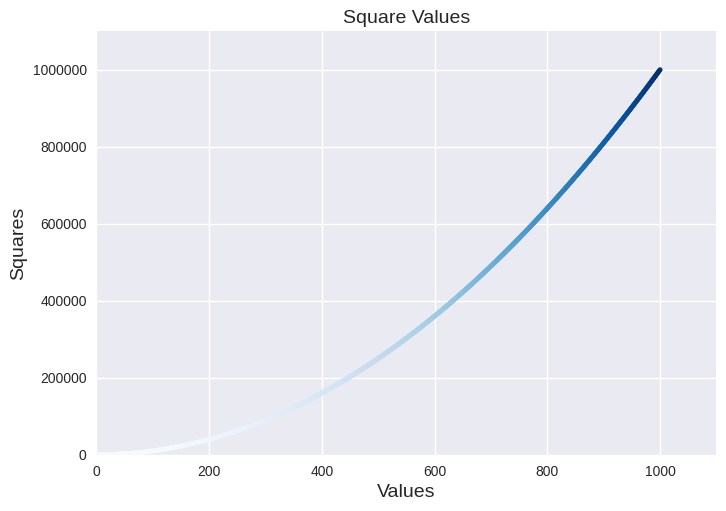

The matplotlib source for this figure:
import matplotlib.pyplot as plt

x_values=range(1,1001)
y_values=[x*x for x in x_values]

plt.style.use('seaborn-v0_8')
fig, ax = plt.subplots()
ax.scatter(x_values, y_values, c=y_values, cmap=plt.cm.Blues, s=10)
ax.set_title("Square Values", fontsize=14)
ax.set_xlabel("Values", fontsize=14)
ax.set_ylabel("Squares", fontsize=14)

ax.tick_params(labelsize=10)
ax.axis([0,1100,0,1100000])
ax.ticklabel_format(style='plain')
plt.show()